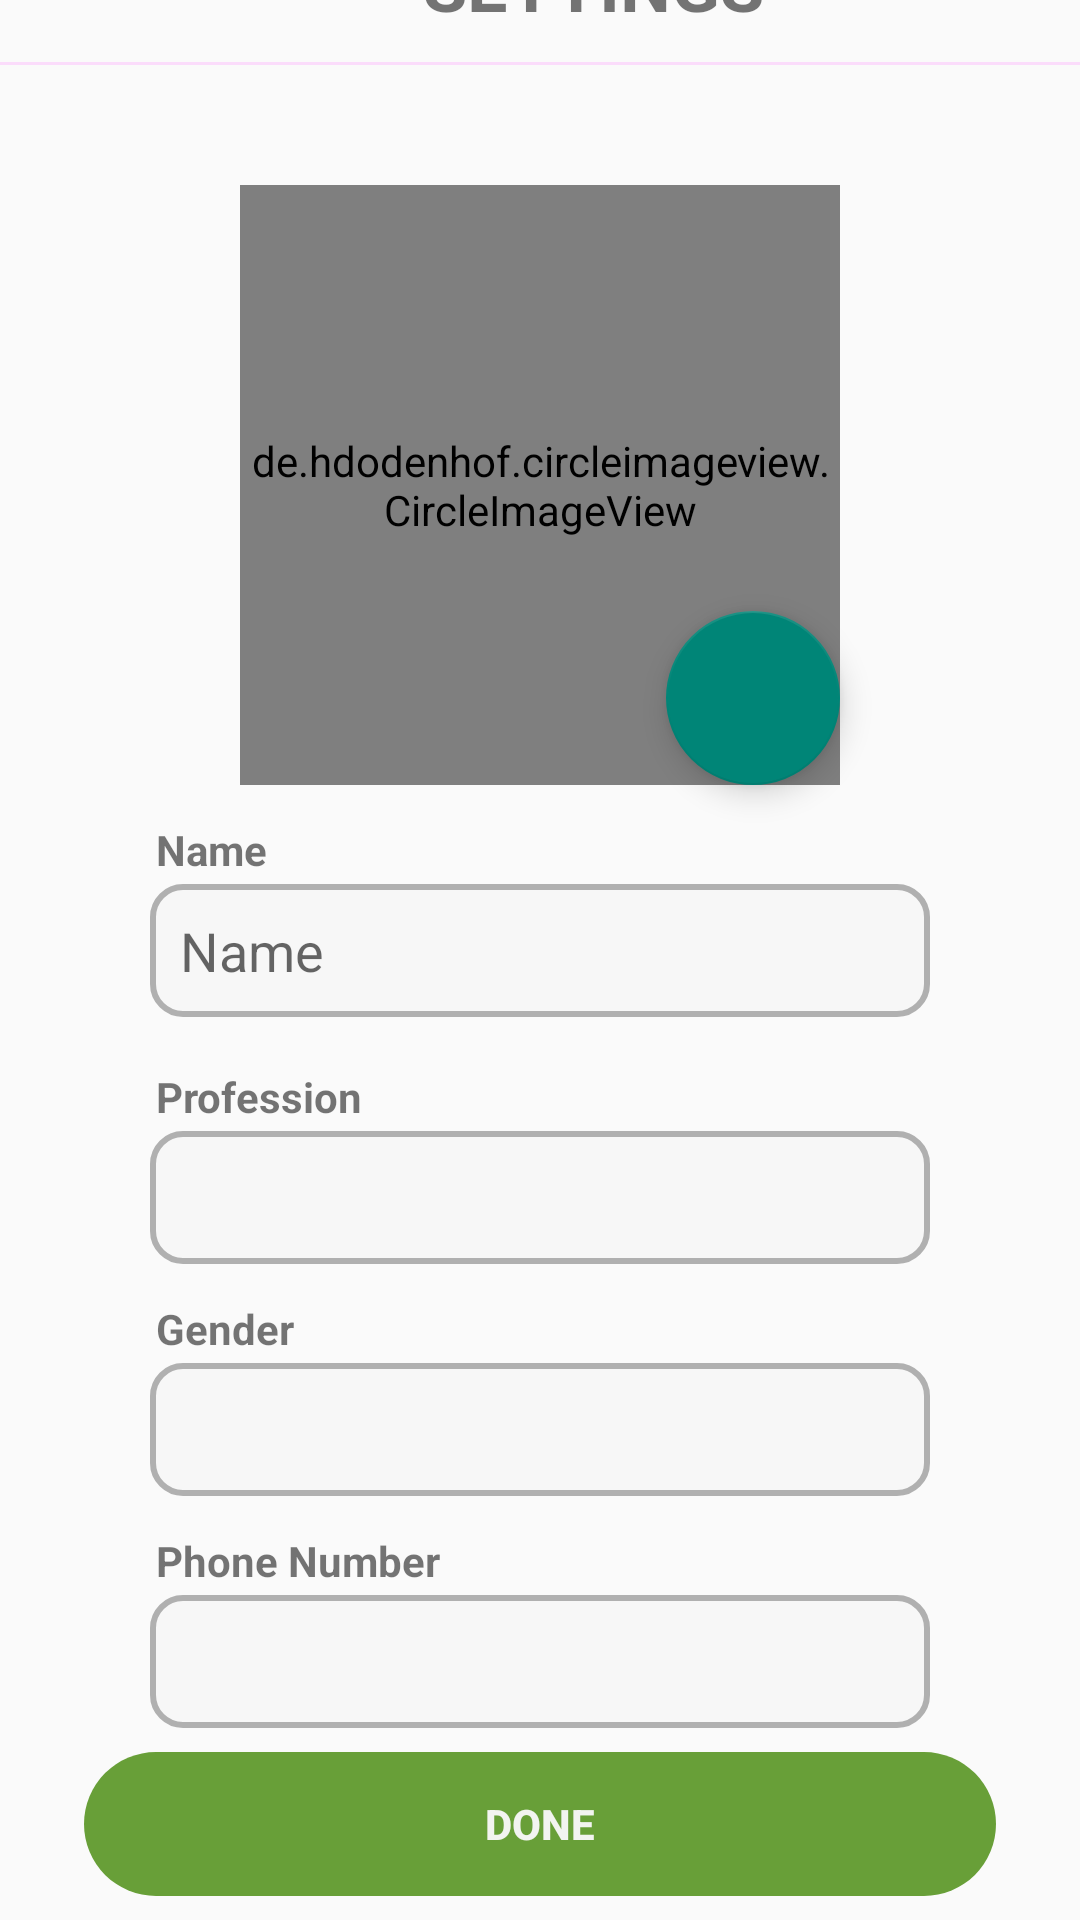

Reconstruct the res/layout file that produces this screen, plus the resources it refers to.
<!-- AndroidManifest.xml: application theme Theme.BharatPlus -->
<!-- res/layout/activity_settings.xml -->
<?xml version="1.0" encoding="utf-8"?>
<androidx.constraintlayout.widget.ConstraintLayout xmlns:android="http://schemas.android.com/apk/res/android"
    xmlns:app="http://schemas.android.com/apk/res-auto"
    xmlns:tools="http://schemas.android.com/tools"
    android:layout_width="match_parent"
    android:layout_height="match_parent"
    tools:context=".activities.SettingsActivity">

    <LinearLayout
        android:id="@+id/llHeader"
        android:layout_width="match_parent"
        android:layout_height="wrap_content"
        android:padding="10dp"
        android:weightSum="8.5"
        app:layout_constraintBottom_toTopOf="@id/divider1"
        app:layout_constraintEnd_toEndOf="parent"
        app:layout_constraintHorizontal_bias="0.5"
        app:layout_constraintStart_toStartOf="parent"
        app:layout_constraintTop_toTopOf="parent">

        <ImageButton
            android:id="@+id/ivBack"
            android:layout_width="24dp"
            android:layout_height="24dp"
            android:layout_gravity="center_vertical"
            android:layout_weight="1"
            android:background="?attr/selectableItemBackgroundBorderless"
            android:src="@drawable/baseline_arrow_back_24"
            android:tooltipText="Back"
            app:tint="@color/black" />

        <Space
            android:layout_width="wrap_content"
            android:layout_height="wrap_content"
            android:layout_weight=".5" />

        <TextView
            android:layout_width="wrap_content"
            android:layout_height="wrap_content"
            android:layout_weight="6"
            android:gravity="center"
            android:text="@string/settings"
            android:textAlignment="center"
            android:textAllCaps="true"
            android:textSize="24sp"
            android:textStyle="bold" />

    </LinearLayout>

    <com.google.android.material.divider.MaterialDivider
        android:id="@+id/divider1"
        android:layout_width="match_parent"
        android:layout_height="wrap_content"
        app:layout_constraintBottom_toTopOf="@id/svProfileInfo"
        app:layout_constraintTop_toBottomOf="@id/llHeader" />

    <ScrollView
        android:layout_width="match_parent"
        android:layout_height="wrap_content"
        android:id="@+id/svProfileInfo"
        app:layout_constraintTop_toBottomOf="@id/divider1"
        app:layout_constraintEnd_toEndOf="parent"
        app:layout_constraintHorizontal_bias="0.5"
        app:layout_constraintStart_toStartOf="parent"
        android:padding="20dp"
        app:layout_constraintBottom_toTopOf="@id/btnDone"
        android:layout_margin="20dp">

    <RelativeLayout
        android:layout_width="match_parent"
        android:layout_height="wrap_content"
        android:orientation="vertical">

        <FrameLayout
            android:id="@+id/ivProfileFrame"
            android:layout_width="200dp"
            android:layout_height="200dp"
            android:layout_alignParentTop="true"
            android:layout_centerHorizontal="true">

            <de.hdodenhof.circleimageview.CircleImageView
                android:id="@+id/ivProfile"
                android:layout_width="200dp"
                android:layout_height="200dp"
                android:src="@drawable/profile_default" />

            <ProgressBar
                android:id="@+id/pbLoading"
                android:layout_width="100dp"
                android:layout_height="100dp"
                android:layout_gravity="center"
                android:visibility="gone" />
        </FrameLayout>

        <com.google.android.material.floatingactionbutton.FloatingActionButton
            android:id="@+id/btnEditProfilePicture"
            android:layout_width="58dp"
            android:layout_height="58dp"
            android:layout_alignEnd="@id/ivProfileFrame"
            android:layout_alignBottom="@id/ivProfileFrame"
            android:background="?attr/selectableItemBackgroundBorderless"
            android:src="@drawable/baseline_edit_24"
            android:contentDescription="@string/update_profile_image" />

        <TextView
            android:id="@+id/labelName"
            android:layout_width="wrap_content"
            android:layout_height="wrap_content"
            android:layout_below="@id/ivProfileFrame"
            android:layout_alignStart="@id/etName"
            android:layout_marginTop="10dp"
            android:padding="2dp"
            android:text="@string/name"
            android:textStyle="bold" />

        <EditText
            android:id="@+id/etName"
            android:layout_width="match_parent"
            android:layout_height="wrap_content"
            android:layout_below="@id/labelName"
            android:layout_marginHorizontal="10dp"
            android:layout_marginBottom="5dp"
            android:background="@drawable/background_white_edit_text"
            android:hint="@string/name"
            android:inputType="textCapWords"
            android:maxLength="255"
            android:maxLines="1"
            android:padding="10dp" />


        <TextView
            android:id="@+id/labelProfession"
            android:layout_width="wrap_content"
            android:layout_height="wrap_content"
            android:layout_below="@id/etName"
            android:layout_alignStart="@id/etProfession"
            android:layout_marginTop="10dp"
            android:padding="2dp"
            android:text="@string/profession"
            android:textStyle="bold" />

        <TextView
            android:id="@+id/etProfession"
            android:layout_width="match_parent"
            android:layout_height="wrap_content"
            android:layout_below="@id/labelProfession"
            android:layout_marginHorizontal="10dp"
            tools:text="Profession"
            android:enabled="false"
            android:allowClickWhenDisabled="true"
            android:background="@drawable/background_white_edit_text"
            android:padding="10dp"
            android:textSize="18sp"
            />

        <TextView
            android:id="@+id/labelGender"
            android:layout_width="wrap_content"
            android:layout_height="wrap_content"
            android:layout_below="@id/etProfession"
            android:layout_alignStart="@id/etGender"
            android:layout_marginTop="10dp"
            android:padding="2dp"
            android:text="@string/gender"
            android:textStyle="bold" />

        <TextView
            android:id="@+id/etGender"
            android:layout_width="match_parent"
            android:layout_height="wrap_content"
            android:layout_below="@id/labelGender"
            android:layout_marginHorizontal="10dp"
            android:background="@drawable/background_white_edit_text"
            android:padding="10dp"
            android:textSize="18sp"
            android:enabled="false"
            android:allowClickWhenDisabled="true"
            tools:text="Gender"/>

        <TextView
            android:id="@+id/labelPhoneNumber"
            android:layout_width="wrap_content"
            android:layout_height="wrap_content"
            android:layout_below="@id/etGender"
            android:layout_alignStart="@id/etPhoneNumber"
            android:layout_marginTop="10dp"
            android:padding="2dp"
            android:text="@string/phone_number"
            android:textStyle="bold" />

        <TextView
            android:id="@+id/etPhoneNumber"
            android:layout_width="match_parent"
            android:layout_height="wrap_content"
            android:layout_below="@id/labelPhoneNumber"
            android:layout_marginHorizontal="10dp"
            android:allowClickWhenDisabled="true"
            android:background="@drawable/background_white_edit_text"
            android:enabled="false"
            tools:text="Phone Number"
            android:textSize="18sp"
            android:padding="10dp" />

    </RelativeLayout>
    </ScrollView>

    <androidx.appcompat.widget.AppCompatButton
        android:id="@+id/btnDone"
        android:layout_width="match_parent"
        android:layout_height="wrap_content"
        android:layout_marginHorizontal="28dp"
        android:background="@drawable/rounded_background_success"
        android:text="@string/done"
        android:textColor="@color/white"
        android:textStyle="bold"
        android:enabled="false"
        android:allowClickWhenDisabled="true"
        app:layout_constraintBottom_toBottomOf="parent"
        app:layout_constraintEnd_toEndOf="parent"
        app:layout_constraintStart_toStartOf="parent"
        android:layout_marginVertical="8dp"/>

</androidx.constraintlayout.widget.ConstraintLayout>
<!-- resources referenced by this layout -->
<resources>
  <color name="black">#1F1F1D</color>
  <color name="white">#F7F7F7F7</color>
  <!-- drawable background_white_edit_text (drawable) -->
  <?xml version="1.0" encoding="utf-8"?>
  <shape xmlns:android="http://schemas.android.com/apk/res/android">
      <solid android:color="@color/white"/>
      <corners android:radius="10dp"/>
      <stroke android:color="@color/white_border" android:width="2dp" />
  </shape>
  <!-- drawable profile_default: png bitmap (drawable, 3187 bytes) -->
  <!-- drawable rounded_background_success (drawable) -->
  <?xml version="1.0" encoding="utf-8"?>
  <shape xmlns:android="http://schemas.android.com/apk/res/android">
      <solid android:color="@color/green"/>
      <corners android:radius="100dp"/>
  
  </shape>
  <string name="done">DONE</string>
  <string name="gender">Gender</string>
  <string name="name">Name</string>
  <string name="phone_number">Phone Number</string>
  <string name="profession">Profession</string>
  <string name="settings">Settings</string>
  <string name="update_profile_image">Update Profile Image</string>
  <style name="Theme.BharatPlus" parent="Theme.AppCompat.Light.NoActionBar">
  
          
          <item name="colorPrimary">@color/purple_500</item>
          <item name="colorPrimaryVariant">@color/purple_700</item>
          <item name="colorOnPrimary">@color/white</item>
          
          <item name="colorSecondary">@color/teal_200</item>
          <item name="colorSecondaryVariant">@color/teal_700</item>
          <item name="colorOnSecondary">@color/black</item>
          
  
          
      </style>
  <color name="white_border">#F7AEAEAE</color>
  <color name="green">#689F38</color>
  <color name="purple_500">#FF6200EE</color>
  <color name="purple_700">#FF3700B3</color>
  <color name="teal_200">#FF03DAC5</color>
  <color name="teal_700">#FF018786</color>
</resources>
